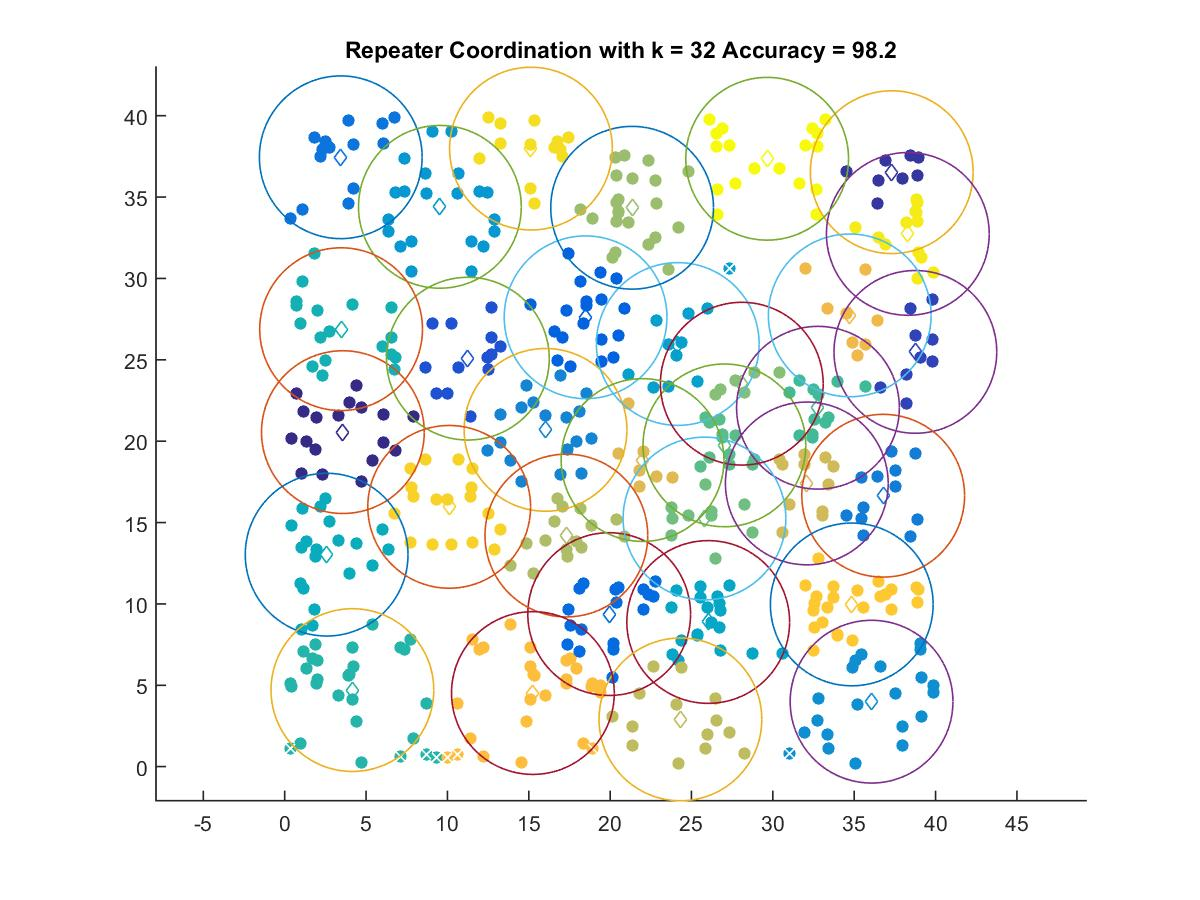

Source data for this figure (header and first rows):
3.5774, 20.555
37.3, 36.53
38.76, 25.48
11.26, 25.07
18.49, 27.61
19.94, 9.373
3.447, 37.44
36.78, 16.65
16.03, 20.69
36.06, 3.991
9.539, 34.4
24.16, 25.97
26.03, 8.888
2.58, 13.03
3.468, 26.88
4.162, 4.704
32.77, 22.05
27.02, 19.74
25.8, 15.25
28.09, 23.53
21.35, 34.34
17.31, 14.2
24.32, 2.903
32.09, 17.4
21.99, 18.84
34.72, 27.73
15.25, 4.522
34.85, 9.967
10.11, 15.96
15.13, 37.98
38.29, 32.73
29.65, 37.35
